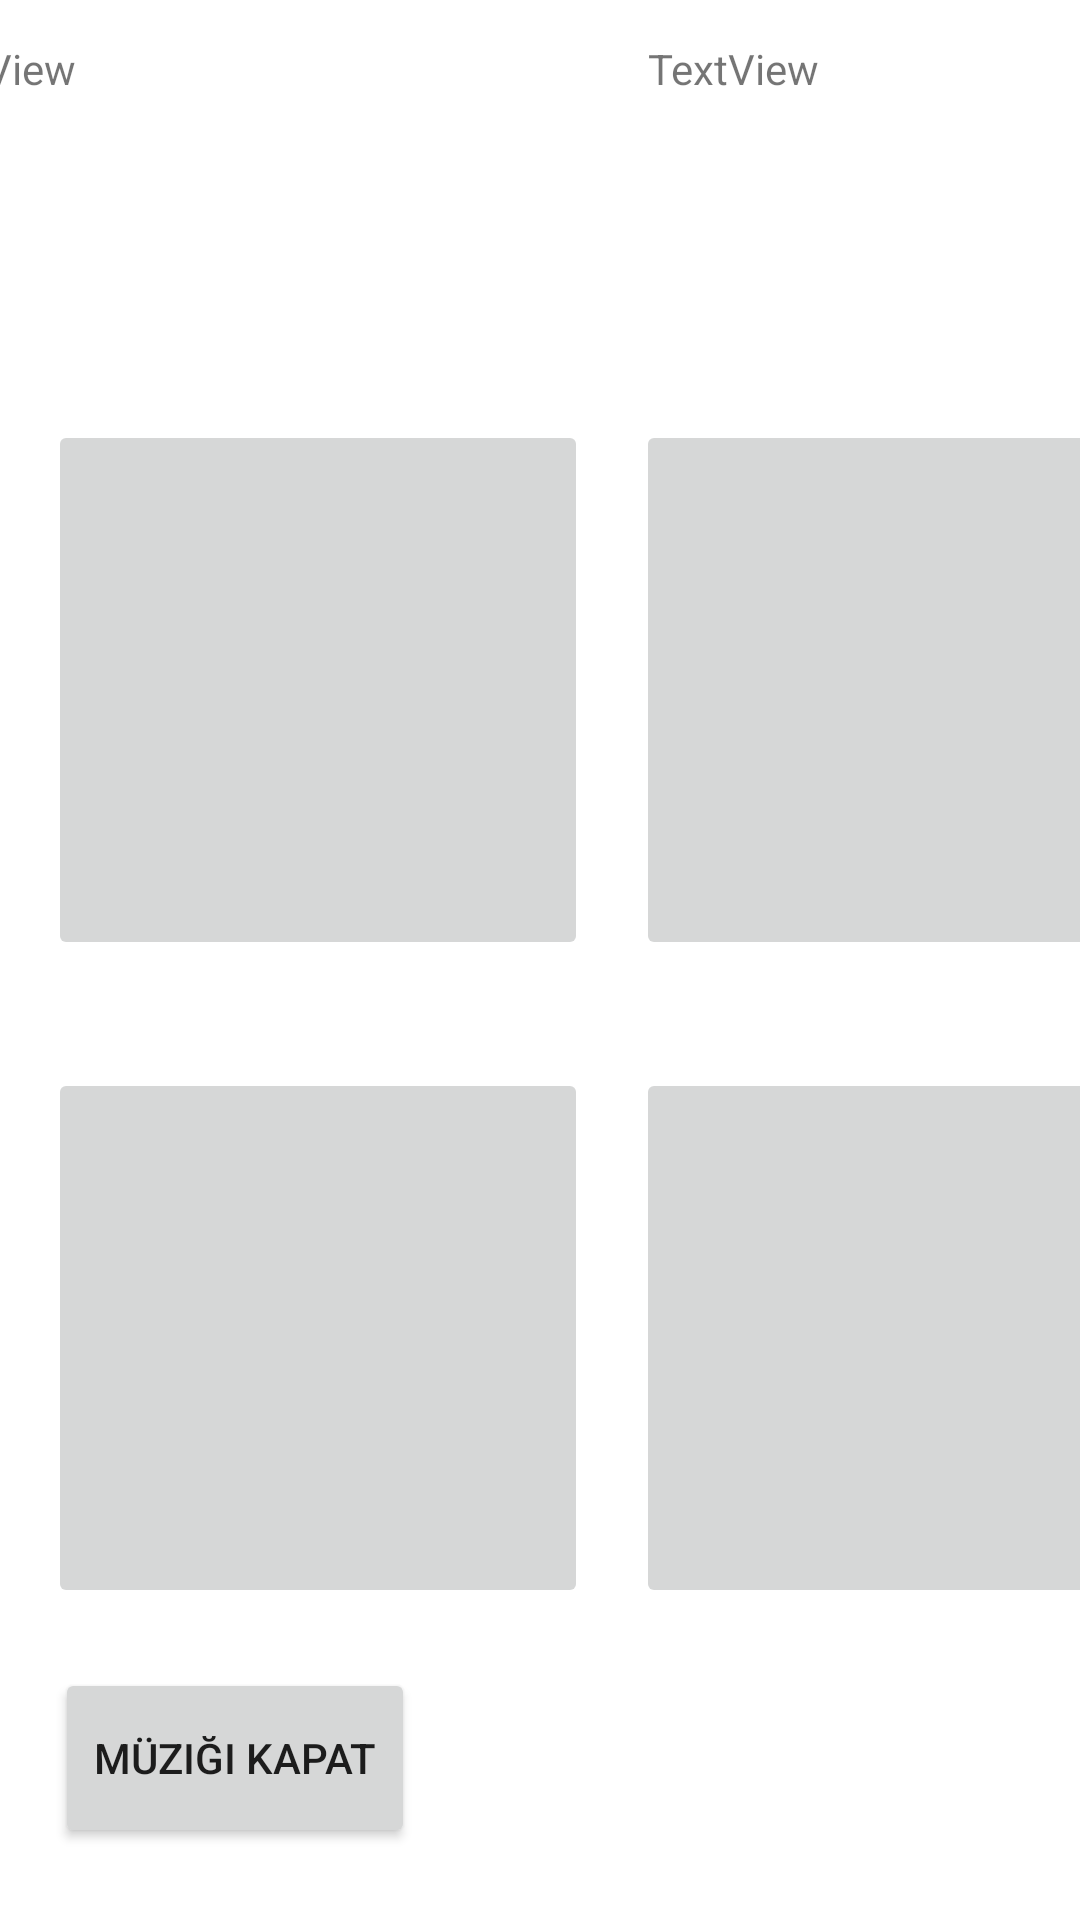

The Android layout XML behind this screen, and the referenced resources:
<!-- AndroidManifest.xml: application theme Theme.HarryPotterGame -->
<!-- res/layout/basit_seviye.xml -->
<?xml version="1.0" encoding="utf-8"?>
<androidx.constraintlayout.widget.ConstraintLayout xmlns:android="http://schemas.android.com/apk/res/android"
    xmlns:app="http://schemas.android.com/apk/res-auto"
    xmlns:tools="http://schemas.android.com/tools"
    android:layout_width="match_parent"
    android:layout_height="match_parent"
    tools:context=".BasitSeviye">

    <Button
        android:id="@+id/muzikKapat"
        android:layout_width="120dp"
        android:layout_height="60dp"
        android:layout_marginStart="16dp"
        android:layout_marginEnd="16dp"
        android:layout_marginBottom="24dp"
        android:text="Müziği Kapat"
        app:layout_constraintBottom_toBottomOf="parent"
        app:layout_constraintEnd_toEndOf="parent"
        app:layout_constraintHorizontal_bias="0.011"
        app:layout_constraintStart_toStartOf="parent" />

    <TextView
        android:id="@+id/toplamPuan"
        android:layout_width="120dp"
        android:layout_height="40dp"
        android:layout_marginEnd="272dp"
        android:text="TextView"
        app:layout_constraintBottom_toBottomOf="parent"
        app:layout_constraintEnd_toEndOf="parent"
        app:layout_constraintTop_toTopOf="parent"
        app:layout_constraintVertical_bias="0.022" />

    <TextView
        android:id="@+id/kalanSureSayaci"
        android:layout_width="120dp"
        android:layout_height="40dp"
        android:layout_marginEnd="24dp"
        android:text="TextView"
        app:layout_constraintBottom_toBottomOf="parent"
        app:layout_constraintEnd_toEndOf="parent"
        app:layout_constraintTop_toTopOf="parent"
        app:layout_constraintVertical_bias="0.022" />

    <ImageButton
        android:id="@+id/kart1"
        android:layout_width="180dp"
        android:layout_height="180dp"
        android:layout_marginStart="16dp"
        android:layout_marginTop="140dp"
        android:scaleType="centerCrop"
        app:layout_constraintStart_toStartOf="parent"
        app:layout_constraintTop_toTopOf="parent"
        app:srcCompat="@drawable/hogwarts" />

    <ImageButton
        android:id="@+id/kart2"
        android:layout_width="180dp"
        android:layout_height="180dp"
        android:layout_marginStart="212dp"
        android:layout_marginTop="140dp"
        android:scaleType="centerCrop"
        app:layout_constraintStart_toStartOf="parent"
        app:layout_constraintTop_toTopOf="parent"
        app:srcCompat="@drawable/hogwarts" />

    <ImageButton
        android:id="@+id/kart3"
        android:layout_width="180dp"
        android:layout_height="180dp"
        android:layout_marginStart="16dp"
        android:layout_marginTop="356dp"
        android:scaleType="centerCrop"
        app:layout_constraintStart_toStartOf="parent"
        app:layout_constraintTop_toTopOf="parent"
        app:srcCompat="@drawable/hogwarts" />

    <ImageButton
        android:id="@+id/kart4"
        android:layout_width="180dp"
        android:layout_height="180dp"
        android:layout_marginStart="212dp"
        android:layout_marginTop="356dp"
        android:scaleType="centerCrop"
        app:layout_constraintStart_toStartOf="parent"
        app:layout_constraintTop_toTopOf="parent"
        app:srcCompat="@drawable/hogwarts" />

</androidx.constraintlayout.widget.ConstraintLayout>
<!-- resources referenced by this layout -->
<resources>
  <style name="Theme.HarryPotterGame" parent="Theme.MaterialComponents.DayNight.DarkActionBar">
          
          <item name="colorPrimary">@color/purple_500</item>
          <item name="colorPrimaryVariant">@color/purple_700</item>
          <item name="colorOnPrimary">@color/white</item>
          
          <item name="colorSecondary">@color/teal_200</item>
          <item name="colorSecondaryVariant">@color/teal_700</item>
          <item name="colorOnSecondary">@color/black</item>
          
          <item name="android:statusBarColor">?attr/colorPrimaryVariant</item>
          
      </style>
  <!-- not gathered from this repository: default colours our renderer supplied (Android Studio template values) -->
  <color name="purple_500">#FF6200EE</color>
  <color name="purple_700">#FF3700B3</color>
  <color name="teal_200">#FF03DAC5</color>
  <color name="teal_700">#FF018786</color>
  <color name="black">#FF000000</color>
  <color name="white">#FFFFFFFF</color>
</resources>
